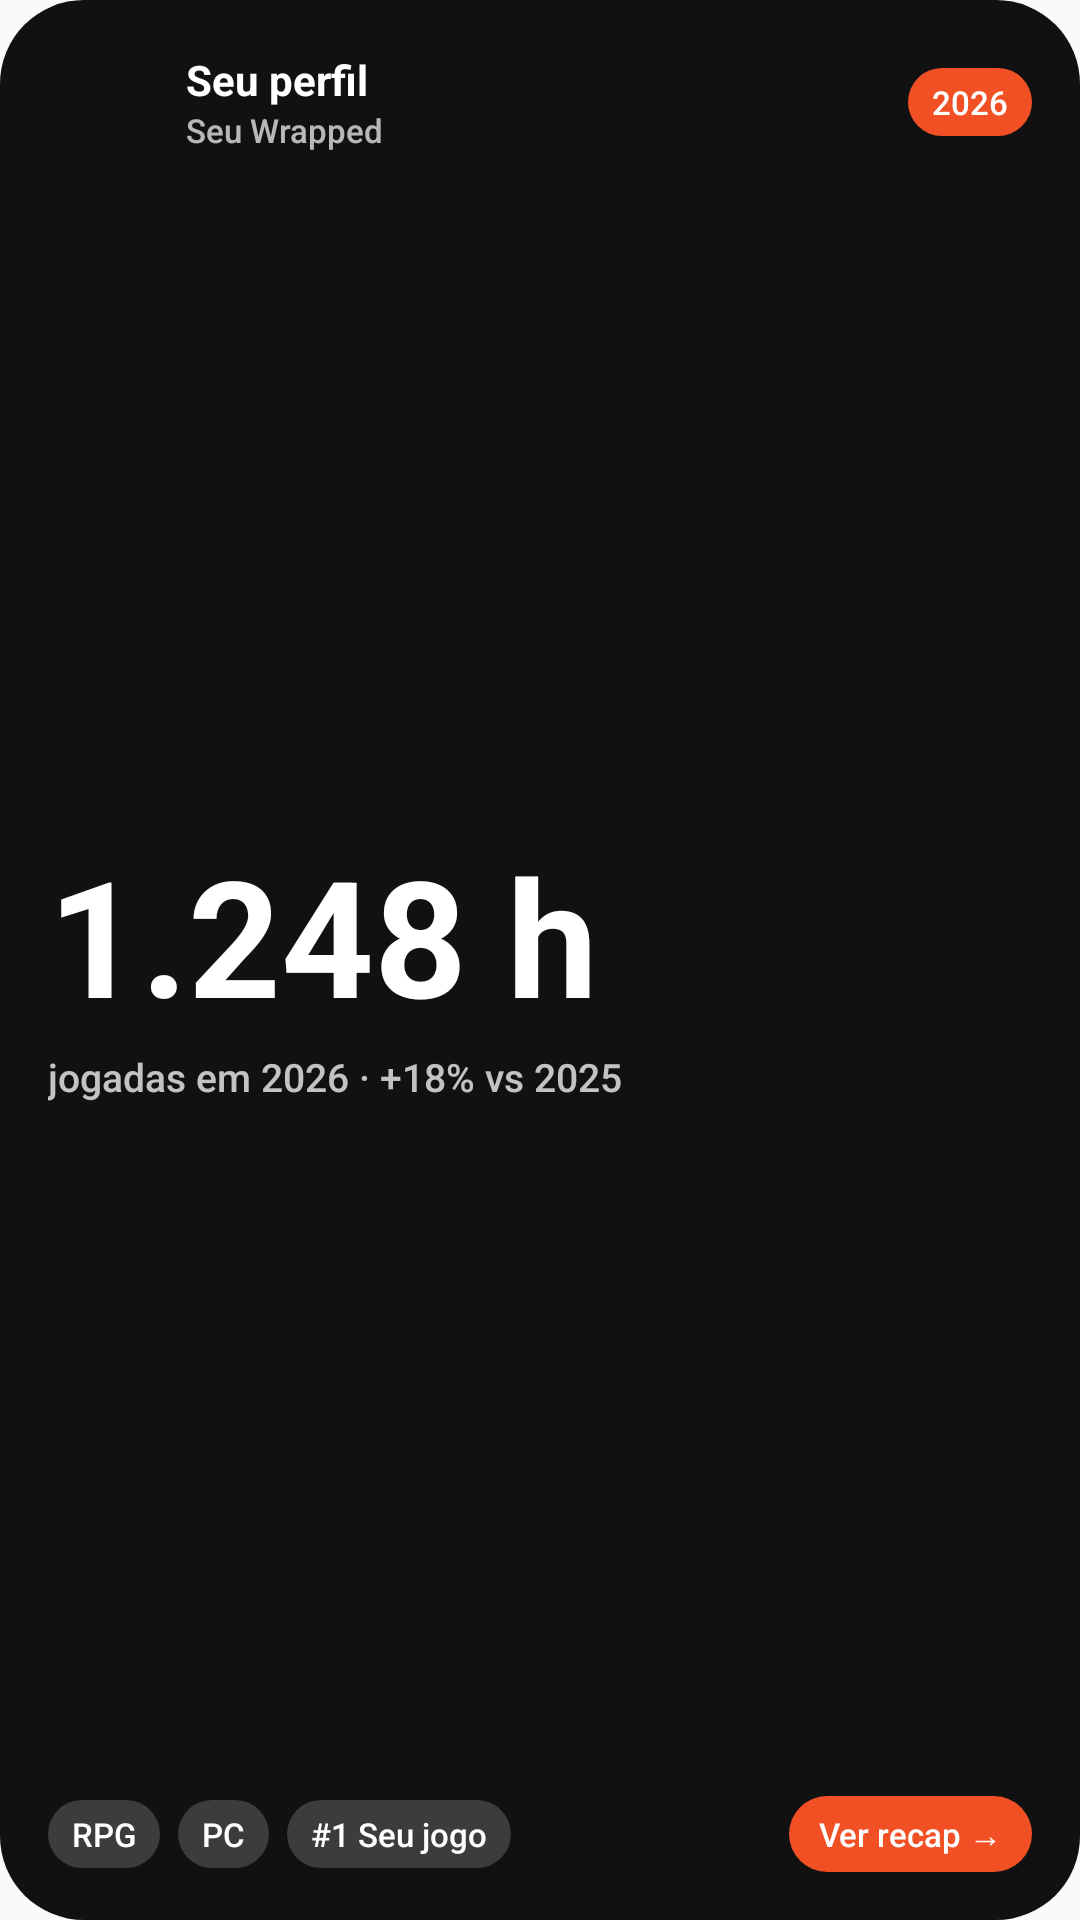

The Android layout XML behind this screen, and the referenced resources:
<!-- AndroidManifest.xml: application theme AppTheme -->
<!-- res/layout/wrapped_widget_poster.xml -->
<?xml version="1.0" encoding="utf-8"?>
<FrameLayout xmlns:android="http://schemas.android.com/apk/res/android"
    android:id="@+id/root"
    android:layout_width="match_parent"
    android:layout_height="match_parent"
    android:background="@drawable/wrapped_bg_dark">

    <ImageView
        android:id="@+id/bg"
        android:layout_width="match_parent"
        android:layout_height="match_parent"
        android:importantForAccessibility="no"
        android:scaleType="fitXY" />

    <LinearLayout
        android:layout_width="match_parent"
        android:layout_height="match_parent"
        android:orientation="vertical"
        android:padding="16dp">

        <LinearLayout
            android:layout_width="match_parent"
            android:layout_height="wrap_content"
            android:gravity="center_vertical"
            android:orientation="horizontal">

            <ImageView
                android:id="@+id/avatar"
                android:layout_width="36dp"
                android:layout_height="36dp"
                android:scaleType="fitXY" />

            <LinearLayout
                android:layout_width="0dp"
                android:layout_height="wrap_content"
                android:layout_marginStart="10dp"
                android:layout_weight="1"
                android:orientation="vertical">

                <TextView
                    android:id="@+id/username"
                    android:layout_width="match_parent"
                    android:layout_height="wrap_content"
                    android:ellipsize="end"
                    android:maxLines="1"
                    android:text="Seu perfil"
                    android:textColor="@color/wrapped_white"
                    android:textSize="14sp"
                    android:textStyle="bold" />

                <TextView
                    android:id="@+id/subtitle"
                    android:layout_width="match_parent"
                    android:layout_height="wrap_content"
                    android:ellipsize="end"
                    android:fontFamily="sans-serif-medium"
                    android:maxLines="1"
                    android:text="Seu Wrapped"
                    android:textColor="@color/wrapped_white_70"
                    android:textSize="11sp" />
            </LinearLayout>

            <TextView
                android:id="@+id/year_chip"
                android:layout_width="wrap_content"
                android:layout_height="wrap_content"
                android:layout_marginStart="8dp"
                android:background="@drawable/wrapped_pill_orange"
                android:fontFamily="sans-serif-medium"
                android:maxLines="1"
                android:paddingStart="8dp"
                android:paddingTop="4dp"
                android:paddingEnd="8dp"
                android:paddingBottom="4dp"
                android:text="2026"
                android:textColor="@color/wrapped_white"
                android:textSize="11sp" />
        </LinearLayout>

        <LinearLayout
            android:layout_width="match_parent"
            android:layout_height="0dp"
            android:layout_weight="1"
            android:gravity="center_vertical"
            android:orientation="vertical">

            <TextView
                android:id="@+id/hours_value"
                android:layout_width="match_parent"
                android:layout_height="wrap_content"
                android:includeFontPadding="false"
                android:maxLines="1"
                android:text="1.248 h"
                android:textColor="@color/wrapped_white"
                android:textSize="54sp"
                android:textStyle="bold" />

            <TextView
                android:id="@+id/tagline"
                android:layout_width="match_parent"
                android:layout_height="wrap_content"
                android:layout_marginTop="4dp"
                android:ellipsize="end"
                android:fontFamily="sans-serif-medium"
                android:maxLines="2"
                android:text="jogadas em 2026 · +18% vs 2025"
                android:textColor="@color/wrapped_white_75"
                android:textSize="13sp" />
        </LinearLayout>

        <LinearLayout
            android:layout_width="match_parent"
            android:layout_height="wrap_content"
            android:gravity="center_vertical"
            android:orientation="horizontal">

            <LinearLayout
                android:layout_width="0dp"
                android:layout_height="wrap_content"
                android:layout_weight="1"
                android:orientation="horizontal">

                <TextView
                    android:id="@+id/chip0"
                    android:layout_width="wrap_content"
                    android:layout_height="wrap_content"
                    android:background="@drawable/wrapped_pill_white_soft"
                    android:ellipsize="end"
                    android:fontFamily="sans-serif-medium"
                    android:maxLines="1"
                    android:maxWidth="90dp"
                    android:paddingStart="8dp"
                    android:paddingTop="4dp"
                    android:paddingEnd="8dp"
                    android:paddingBottom="4dp"
                    android:text="RPG"
                    android:textColor="@color/wrapped_white"
                    android:textSize="11sp" />

                <TextView
                    android:id="@+id/chip1"
                    android:layout_width="wrap_content"
                    android:layout_height="wrap_content"
                    android:layout_marginStart="6dp"
                    android:background="@drawable/wrapped_pill_white_soft"
                    android:ellipsize="end"
                    android:fontFamily="sans-serif-medium"
                    android:maxLines="1"
                    android:maxWidth="90dp"
                    android:paddingStart="8dp"
                    android:paddingTop="4dp"
                    android:paddingEnd="8dp"
                    android:paddingBottom="4dp"
                    android:text="PC"
                    android:textColor="@color/wrapped_white"
                    android:textSize="11sp" />

                <TextView
                    android:id="@+id/chip2"
                    android:layout_width="wrap_content"
                    android:layout_height="wrap_content"
                    android:layout_marginStart="6dp"
                    android:background="@drawable/wrapped_pill_white_soft"
                    android:ellipsize="end"
                    android:fontFamily="sans-serif-medium"
                    android:maxLines="1"
                    android:maxWidth="90dp"
                    android:paddingStart="8dp"
                    android:paddingTop="4dp"
                    android:paddingEnd="8dp"
                    android:paddingBottom="4dp"
                    android:text="#1 Seu jogo"
                    android:textColor="@color/wrapped_white"
                    android:textSize="11sp" />
            </LinearLayout>

            <TextView
                android:id="@+id/view_recap"
                android:layout_width="wrap_content"
                android:layout_height="wrap_content"
                android:layout_marginStart="8dp"
                android:background="@drawable/wrapped_pill_orange"
                android:fontFamily="sans-serif-medium"
                android:maxLines="1"
                android:paddingStart="10dp"
                android:paddingTop="5dp"
                android:paddingEnd="10dp"
                android:paddingBottom="5dp"
                android:text="Ver recap →"
                android:textColor="@color/wrapped_white"
                android:textSize="11sp" />
        </LinearLayout>
    </LinearLayout>
</FrameLayout>
<!-- resources referenced by this layout -->
<resources>
  <color name="wrapped_white">#FFFFFF</color>
  <color name="wrapped_white_70">#B3FFFFFF</color>
  <color name="wrapped_white_75">#BFFFFFFF</color>
  <!-- drawable wrapped_bg_dark (drawable) -->
  <?xml version="1.0" encoding="utf-8"?>
  <shape xmlns:android="http://schemas.android.com/apk/res/android" android:shape="rectangle">
      <solid android:color="@color/wrapped_bg" />
      <corners android:radius="28dp" />
  </shape>
  <!-- drawable wrapped_pill_orange (drawable) -->
  <?xml version="1.0" encoding="utf-8"?>
  <shape xmlns:android="http://schemas.android.com/apk/res/android" android:shape="rectangle">
      <solid android:color="@color/wrapped_orange" />
      <corners android:radius="99dp" />
  </shape>
  <!-- drawable wrapped_pill_white_soft (drawable) -->
  <?xml version="1.0" encoding="utf-8"?>
  <shape xmlns:android="http://schemas.android.com/apk/res/android" android:shape="rectangle">
      <solid android:color="@color/wrapped_white_soft" />
      <corners android:radius="99dp" />
  </shape>
  <style name="AppTheme" parent="Theme.AppCompat.Light.DarkActionBar">
          
          <item name="colorPrimary">@color/colorPrimary</item>
          <item name="colorPrimaryDark">@color/colorPrimaryDark</item>
          <item name="colorAccent">@color/colorAccent</item>
      </style>
  <color name="wrapped_bg">#111111</color>
  <color name="wrapped_orange">#F15025</color>
  <color name="wrapped_white_soft">#2EFFFFFF</color>
  <!-- not gathered from this repository: default colours our renderer supplied (Android Studio template values) -->
  <color name="colorPrimary">#FF6200EE</color>
  <color name="colorPrimaryDark">#FF3700B3</color>
  <color name="colorAccent">#FF03DAC5</color>
</resources>
